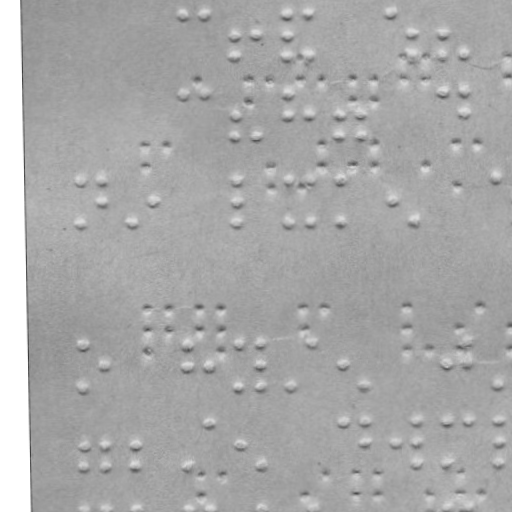

Values plotted in this chart, from the file beside it:
x, y
183.5, 14.6
205.5, 14.37
235.7, 35.05
235.9, 56.05
257.7, 34.82
287.5, 13.51
287.7, 34.51
287.9, 55.51
308.5, 13.29
308.9, 55.29
391.5, 12.42
412.7, 33.2
412.9, 54.2
442.7, 32.88
442.9, 53.88
464.9, 53.65
184.3, 93.59
206.3, 93.36
236.6, 115
236.8, 136
258.8, 135.8
288.3, 92.5
288.6, 114.5
309.6, 114.3
340.6, 114
340.8, 135
361.6, 113.7
361.8, 134.7
443.3, 90.88
465.3, 90.65
465.6, 112.6
81.25, 181.7
81.69, 223.7
102.3, 181.5
102.5, 202.5
133.7, 223.1
154.5, 201.9
237.2, 180
237.5, 201
237.7, 222
289.2, 179.5
289.7, 221.5
310.2, 179.3
310.7, 221.3
341.2, 179
341.7, 221
393.5, 199.4
414.7, 220.2
496.2, 177.3
82.96, 344.7
83.42, 388.7
104.2, 366.4
187, 343.6
187.2, 365.6
209.2, 365.3
239, 343
239.4, 387
260.9, 342.8
261.2, 364.8
261.4, 386.8
... 107 more rows
